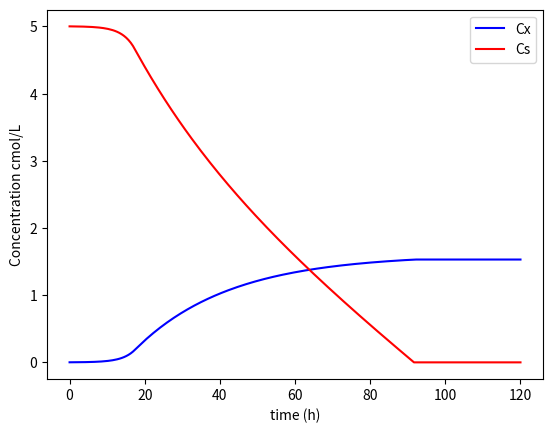

Recreate this plot in Python.
import numpy
import matplotlib.pyplot as plt
get_ipython().magic('matplotlib notebook')
from scipy.integrate import odeint
alpha, gamma, mu_max, theta_max, PO = 0.1, 2.5, 0.3, 0.1, 1.5
Km_mu, Km_theta = 30/1000/30, 5/1000/30
Mx=12+1.8+0.5*16+0.2*14
V, Cxo, Cso = 200, 0.025/Mx, 150/30

kla=200
Co_s_max=7/1000/32  #mol/l

def response_fun(C):
    
    Cx, Cs = C          
    mu=mu_max*Cs/(Km_mu+Cs)
    theta=theta_max*Cs/(Km_theta+Cs)
    
    ro_mt=kla*Co_s_max
    
    Sbase = numpy.matrix([[-1,1.1,1,0,0],   #Stoichiometric matrix without specification (4x5)
                         [0,0.1,1,0,-1],
                         [0,0.1,2,-2,0],
                         [0,-2.5,2/3,3,0]])
    
    S1 = numpy.vstack([Sbase,[0,1,0,0,0]])  #Stoich matrix with growth spec
      
    C= numpy.matrix([[0,0,0,theta, mu]]).T
    r = numpy.linalg.solve(S1,C)            #rates for regime where no oxygen limitation exist
    
        
    if ro_mt > r[3,0]*Cx:     #no oxygen limitation
        
        return [r[1,0],      #biomass 
                -r[0,0],
                r[4,0],      # CO2 formation
                r[3,0]]      # O2 consumption                                                 
     
    else:
        
        S2 = numpy.vstack([Sbase,[0,0,0,1,0]])          #Stoich matrix with oxygen spec

        C2= numpy.matrix([[0,0,0,theta,ro_mt/Cx]]).T   # Note the ro specification!!
        r2 = numpy.linalg.solve(S2,C2)                 # rates for regime where oxygen limitation exist
        
        
        return [r2[1,0],
                -r2[0,0],
                r2[4,0],    #CO2 formation
                r2[3,0]]    #O2 consumption  

def ferm_eq(C,t):
    Cx, Cs = C[0],C[1]
    r=response_fun([Cx, Cs])     
    
    return [r[0]*Cx,
            r[1]*Cx]    
            

Co=[Cxo, Cso]                     # [Cxo, Cso, Cgo, Ceo] in cmol/L
tmax=120                                   # Integrate for 20 hours  
tspan=numpy.linspace(0,tmax,200)           # define the timespan of the integration
Ci = odeint(ferm_eq, Co, tspan)             # integration via odeint that calls apon ferm_eq

Cx=Ci[:,0]                                  
Cs=Ci[:,1]


plt.figure(2)
plt.plot(tspan, Cx, color='blue', label='Cx')
plt.plot(tspan, Cs, color='red', label='Cs')
plt.legend(loc='best')
plt.ylabel('Concentration cmol/L') 
plt.xlabel('time (h)') 
plt.show()



